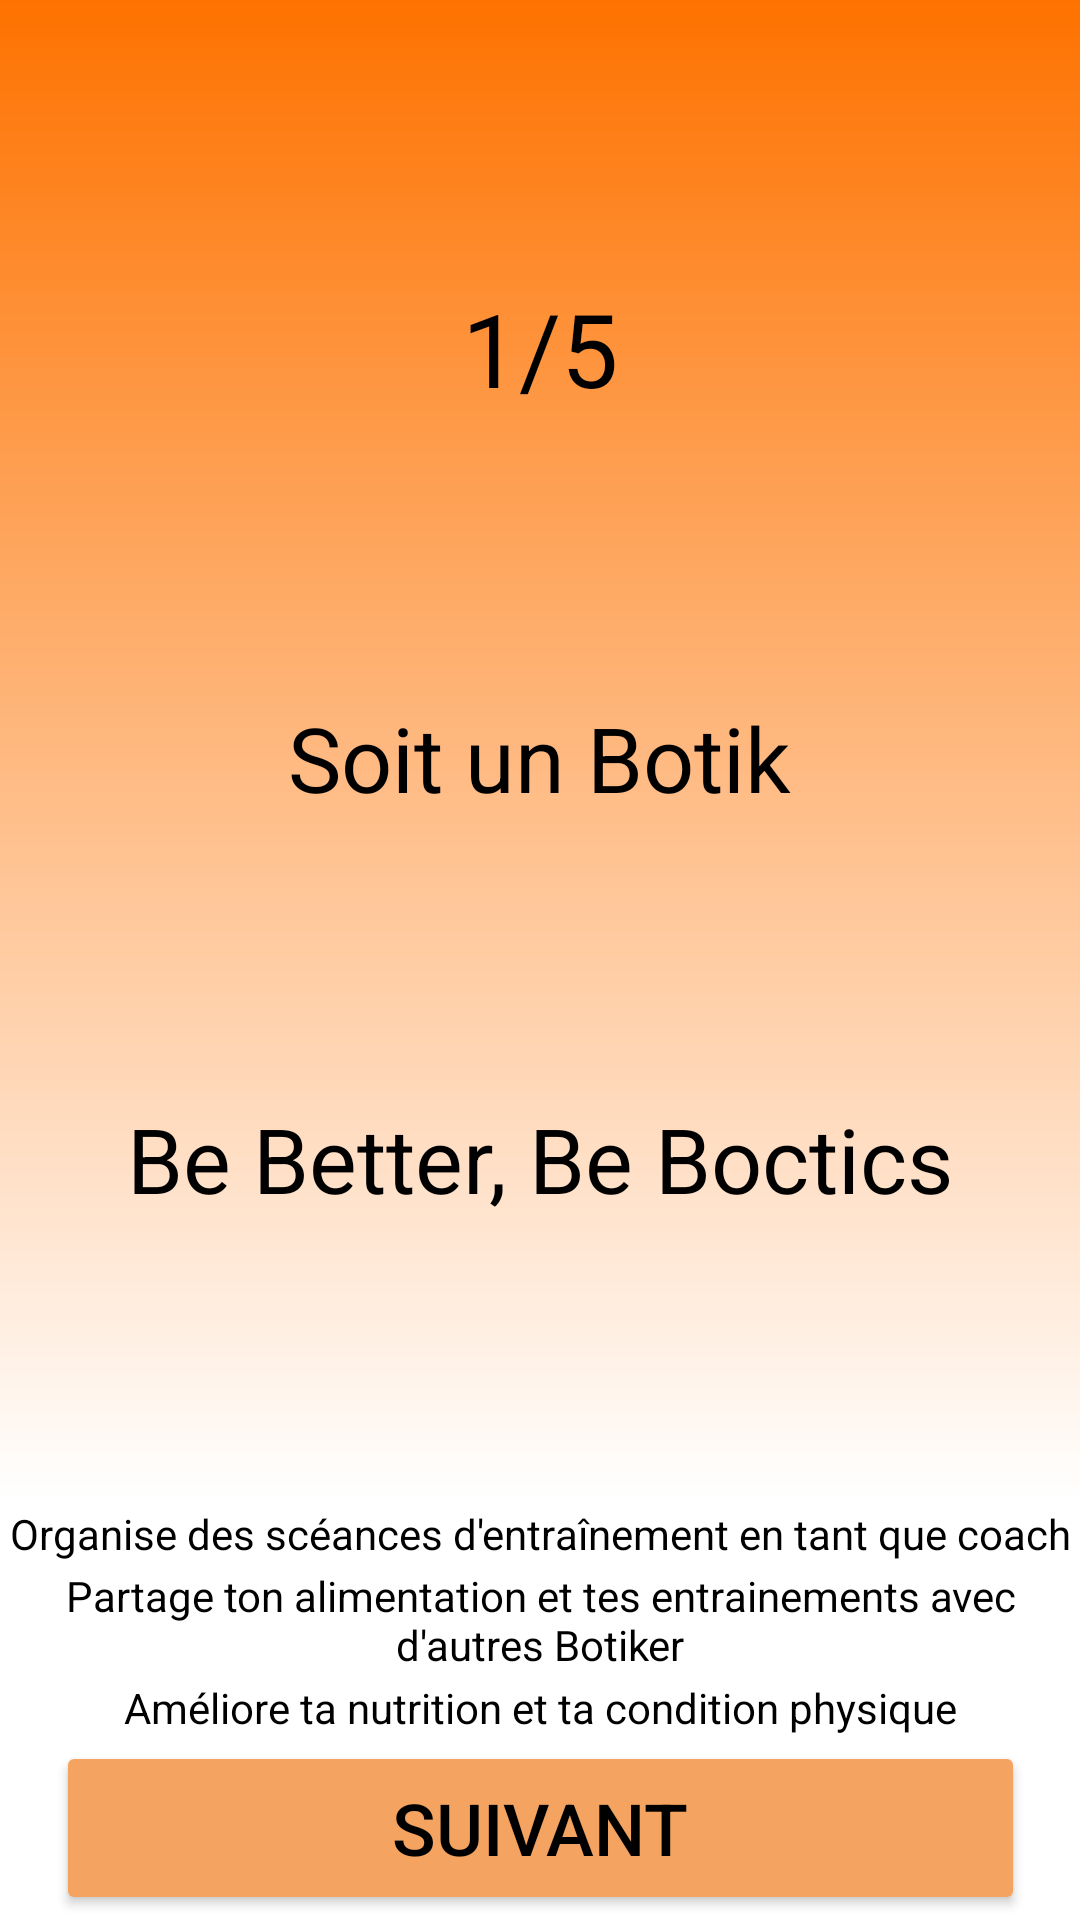

Produce the Android XML layout that renders to this screen, including the resource entries it uses.
<!-- AndroidManifest.xml: application theme Theme.Botics -->
<!-- res/layout/activity_presentation1.xml -->
<?xml version="1.0" encoding="utf-8"?>
<androidx.constraintlayout.widget.ConstraintLayout xmlns:android="http://schemas.android.com/apk/res/android"
    xmlns:app="http://schemas.android.com/apk/res-auto"
    xmlns:tools="http://schemas.android.com/tools"
    android:layout_width="match_parent"
    android:layout_height="match_parent"
    android:background="@color/white"
    tools:context=".Presentation1">

    <LinearLayout
        android:id="@+id/linearLayout"
        android:layout_width="0dp"
        android:layout_height="500dp"
        android:background="@drawable/background"
        android:gravity="center"
        android:orientation="vertical"
        app:layout_constraintBottom_toBottomOf="parent"
        app:layout_constraintEnd_toEndOf="parent"
        app:layout_constraintHorizontal_bias="0.454"
        app:layout_constraintStart_toStartOf="parent"
        app:layout_constraintTop_toTopOf="parent"
        app:layout_constraintVertical_bias="0.0">

        <TextView
            android:id="@+id/textView2"
            android:layout_width="wrap_content"
            android:layout_height="wrap_content"
            android:layout_weight="10"
            android:gravity="center"
            android:textColor="@color/black"
            android:text="1/5"
            android:textSize="34sp" />

        <TextView
            android:id="@+id/textView3"
            android:layout_width="wrap_content"
            android:layout_height="wrap_content"
            android:layout_weight="5"
            android:textColor="@color/black"
            android:text="Soit un Botik"
            android:textSize="30sp" />

        <TextView
            android:id="@+id/textView4"
            android:layout_width="wrap_content"
            android:layout_height="wrap_content"
            android:layout_weight="5"
            android:textColor="@color/black"
            android:text="Be Better, Be Boctics"
            android:textSize="30sp" />
    </LinearLayout>

    <TextView
        android:id="@+id/textView5"
        android:layout_width="wrap_content"
        android:layout_height="wrap_content"
        android:gravity="center"
        android:textColor="@color/black"
        android:text="Organise des scéances d'entraînement en tant que coach"
        app:layout_constraintBottom_toTopOf="@+id/textView6"
        app:layout_constraintEnd_toEndOf="parent"
        app:layout_constraintStart_toStartOf="parent"
        app:layout_constraintTop_toBottomOf="@+id/linearLayout" />

    <TextView
        android:id="@+id/textView6"
        android:layout_width="wrap_content"
        android:layout_height="wrap_content"
        android:gravity="center"
        android:textColor="@color/black"
        android:text="Partage ton alimentation et tes entrainements avec d'autres Botiker"
        app:layout_constraintBottom_toTopOf="@+id/textView7"
        app:layout_constraintEnd_toEndOf="parent"
        app:layout_constraintStart_toStartOf="parent"
        app:layout_constraintTop_toBottomOf="@+id/textView5" />

    <TextView
        android:id="@+id/textView7"
        android:layout_width="wrap_content"
        android:layout_height="wrap_content"
        android:gravity="center"
        android:textColor="@color/black"
        android:text="Améliore ta nutrition et ta condition physique"
        app:layout_constraintBottom_toTopOf="@id/suivant"
        app:layout_constraintEnd_toEndOf="parent"
        app:layout_constraintStart_toStartOf="parent"
        app:layout_constraintTop_toBottomOf="@+id/textView6" />

    <Button
        android:id="@+id/suivant"
        android:text="Suivant"
        android:layout_width="323dp"
        android:layout_height="58dp"
        android:backgroundTint="#F4A460"
        android:textColor="@color/black"
        android:textSize="24sp"
        app:cornerRadius="24dp"
        app:layout_constraintBottom_toBottomOf="parent"
        app:layout_constraintEnd_toEndOf="parent"
        app:layout_constraintStart_toStartOf="parent"
        app:layout_constraintTop_toBottomOf="@+id/textView7" />

</androidx.constraintlayout.widget.ConstraintLayout>
<!-- resources referenced by this layout -->
<resources>
  <!-- drawable background (drawable) -->
  <?xml version="1.0" encoding="utf-8"?>
  <shape xmlns:tools="http://schemas.android.com/tools"
      xmlns:android="http://schemas.android.com/apk/res/android"
      tools:ignore="ExtraText">
       <gradient android:startColor="#fe7200" android:endColor="#ffffff" android:angle="270"/>`
      
  </shape>
  <style name="Theme.Botics" parent="Theme.MaterialComponents.DayNight.NoActionBar">
          
          <item name="colorPrimary">@color/purple_500</item>
          <item name="colorPrimaryVariant">@color/purple_700</item>
          <item name="colorOnPrimary">@color/white</item>
          
          <item name="colorSecondary">@color/teal_200</item>
          <item name="colorSecondaryVariant">@color/teal_700</item>
          <item name="colorOnSecondary">@color/black</item>
          
          <item name="android:statusBarColor">?attr/colorPrimaryVariant</item>
          
      </style>
  <!-- not gathered from this repository: default colours our renderer supplied (Android Studio template values) -->
  <color name="purple_500">#FF6200EE</color>
  <color name="purple_700">#FF3700B3</color>
  <color name="teal_200">#FF03DAC5</color>
  <color name="teal_700">#FF018786</color>
  <color name="black">#FF000000</color>
  <color name="white">#FFFFFFFF</color>
</resources>
